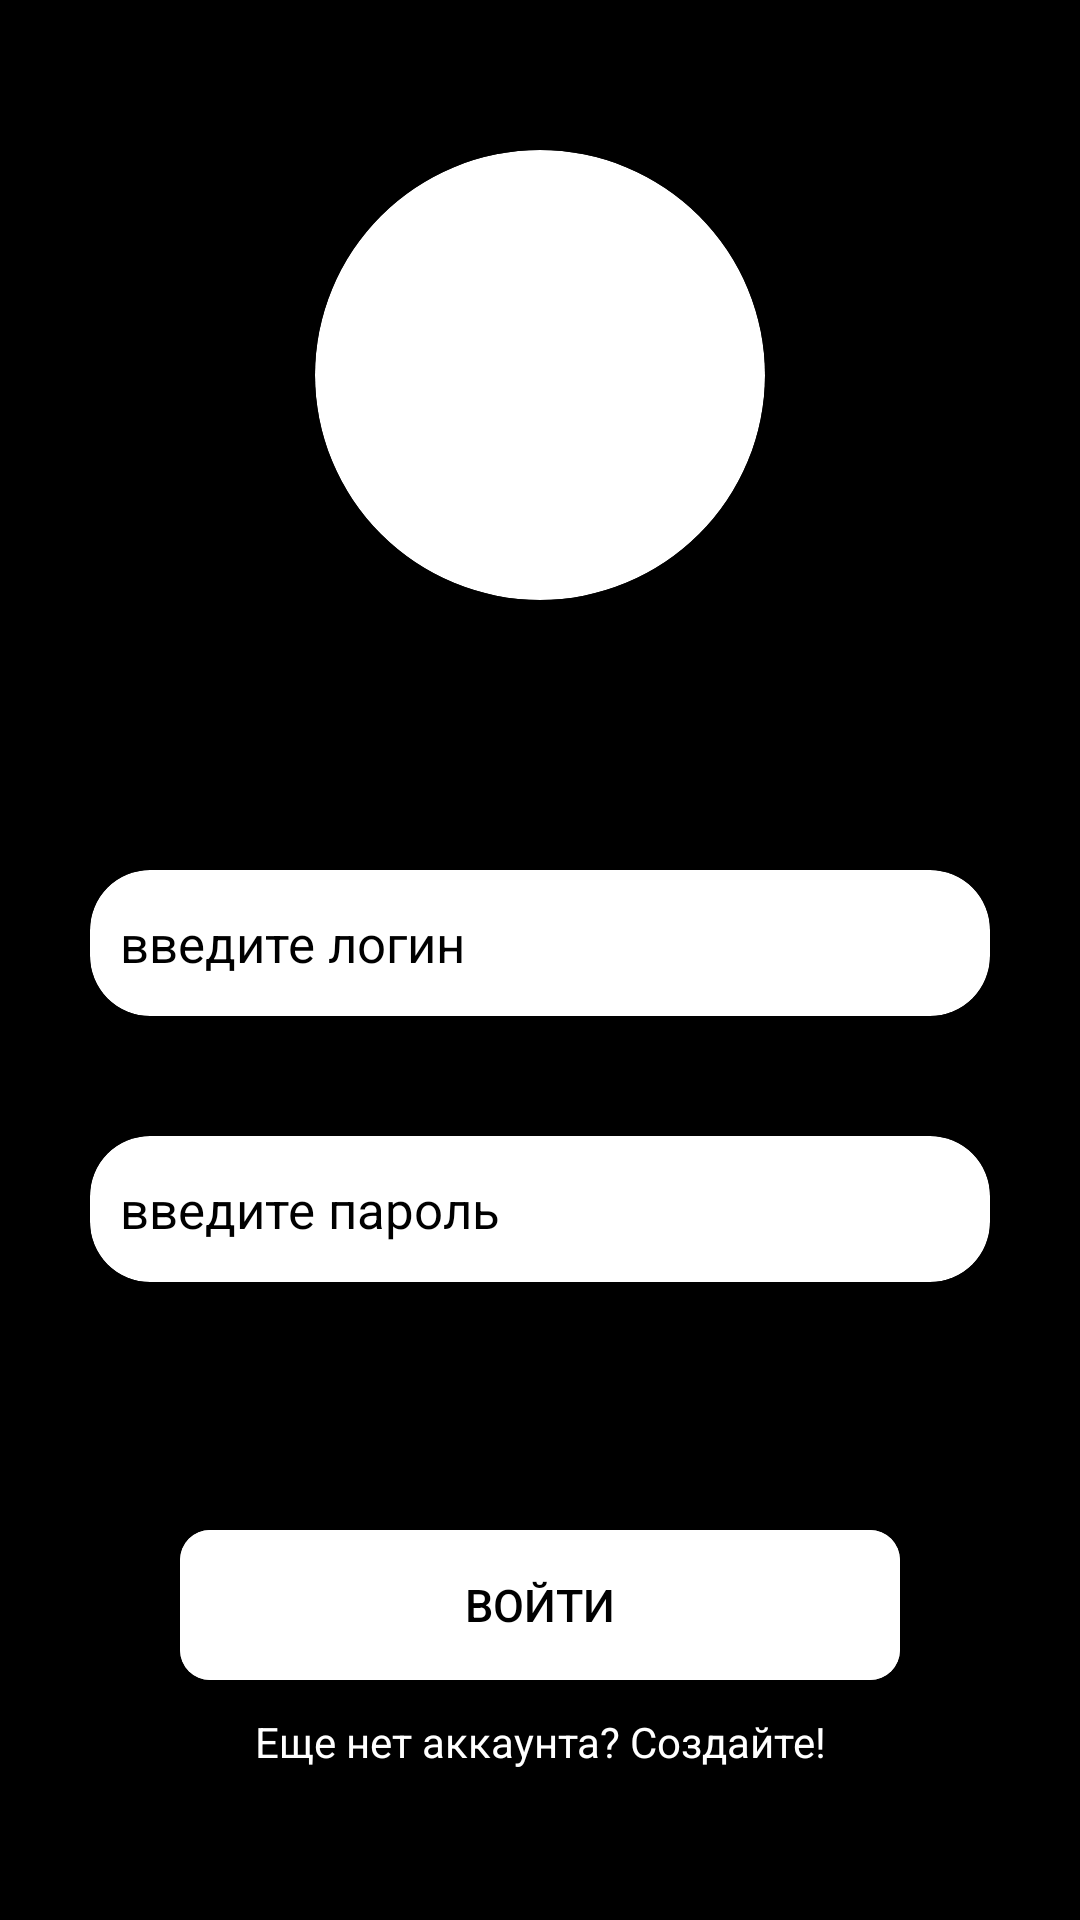

Android layout source for this screen:
<!-- AndroidManifest.xml: application theme Theme.Robbo -->
<!-- res/layout/activity_login.xml -->
<?xml version="1.0" encoding="utf-8"?>
<LinearLayout xmlns:android="http://schemas.android.com/apk/res/android"
    xmlns:app="http://schemas.android.com/apk/res-auto"
    xmlns:tools="http://schemas.android.com/tools"
    android:layout_width="match_parent"
    android:orientation="vertical"
    android:background="@color/black"
    android:layout_height="match_parent"
    android:paddingRight="30dp"
    android:paddingLeft="30dp"
    tools:context=".Activities.Login">
    <androidx.cardview.widget.CardView
        android:layout_width="wrap_content"
        android:layout_gravity="center_horizontal"
        android:layout_marginTop="50dp"
        app:cardCornerRadius="100dp"
        android:layout_height="wrap_content">
        <ImageView
            android:layout_width="150dp"
            android:layout_height="150dp"
            />
    </androidx.cardview.widget.CardView>

    <androidx.cardview.widget.CardView
        android:layout_width="match_parent"
        android:layout_marginTop="90dp"
        app:cardCornerRadius="20dp"
        android:layout_height="wrap_content">
        <EditText
            android:layout_width="match_parent"
            android:background="@android:color/transparent"
            android:textSize="17sp"
            android:layout_marginTop="13dp"
            android:layout_marginBottom="13dp"
            android:hint="@string/login"
            android:inputType="text"
            android:textColorHint="@color/black"
            android:id="@+id/username"
            android:textColor="@color/black"
            android:layout_height="wrap_content"
            android:paddingEnd="10dp"
            android:paddingStart="10dp" />
    </androidx.cardview.widget.CardView>

    <androidx.cardview.widget.CardView
        android:layout_width="match_parent"
        android:layout_marginTop="40dp"
        app:cardCornerRadius="20dp"
        android:layout_height="wrap_content">

        <EditText
            android:id="@+id/password"
            android:layout_width="327dp"
            android:layout_height="wrap_content"
            android:layout_marginTop="13dp"
            android:layout_marginBottom="13dp"
            android:background="@android:color/transparent"
            android:hint="@string/password"
            android:paddingStart="10dp"
            android:inputType="textPassword"
            android:paddingEnd="10dp"
            android:textColor="@color/black"
            android:textColorHint="@color/black"
            android:textSize="17sp" />
    </androidx.cardview.widget.CardView>

    <FrameLayout
        android:layout_width="match_parent"
        android:layout_height="match_parent">
        <androidx.cardview.widget.CardView
            app:cardCornerRadius="10dp"
            android:layout_width="match_parent"
            android:layout_marginRight="30dp"
            android:layout_marginLeft="30dp"
            android:layout_gravity="bottom"
            android:layout_marginBottom="80dp"
            android:layout_height="50dp">
            <androidx.appcompat.widget.AppCompatButton
                android:layout_width="match_parent"
                android:layout_height="match_parent"
                android:textColor="@color/black"
                android:onClick="ClickToLogin"
                android:text="Войти"
                android:textSize="15sp"
                android:background="@color/white"/>
        </androidx.cardview.widget.CardView>
        <FrameLayout
            android:layout_width="match_parent"
            android:layout_gravity="bottom"
            android:layout_marginBottom="50dp"
            android:layout_height="wrap_content">
            <TextView
                android:layout_width="match_parent"
                android:layout_height="wrap_content"
                android:clickable="true"
                android:onClick="ClickToRegister"
                android:textAlignment="center"
                android:textColor="@color/white"
                android:text="Еще нет аккаунта? Создайте!"
                android:gravity="center_horizontal" />
        </FrameLayout>
    </FrameLayout>
</LinearLayout>
<!-- resources referenced by this layout -->
<resources>
  <string name="login">введите логин</string>
  <string name="password">введите пароль</string>
  <style name="Theme.Robbo" parent="Theme.MaterialComponents.DayNight.NoActionBar">
          
          <item name="colorPrimary">@color/purple_500</item>
          <item name="colorPrimaryVariant">@color/purple_700</item>
          <item name="colorOnPrimary">@color/white</item>
          
          <item name="colorSecondary">@color/teal_200</item>
          <item name="colorSecondaryVariant">@color/teal_700</item>
          <item name="colorOnSecondary">@color/black</item>
          
          <item name="android:statusBarColor" tools:targetApi="l">?attr/colorPrimaryVariant</item>
          
      </style>
  <!-- not gathered from this repository: default colours our renderer supplied (Android Studio template values) -->
  <color name="purple_500">#FF6200EE</color>
  <color name="purple_700">#FF3700B3</color>
  <color name="teal_200">#FF03DAC5</color>
  <color name="teal_700">#FF018786</color>
  <color name="black">#FF000000</color>
  <color name="white">#FFFFFFFF</color>
</resources>
